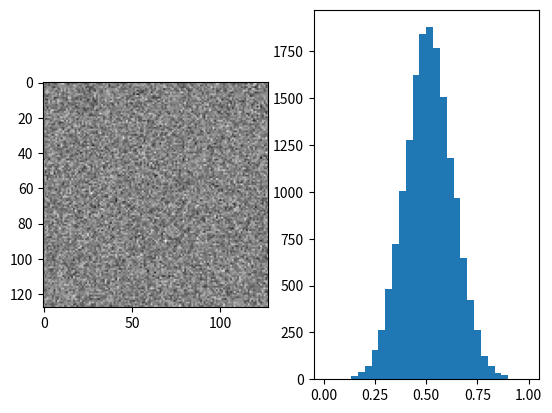

The matplotlib source for this figure:
import numpy as np
import matplotlib.pyplot as plt
rng=np.random.default_rng(42)
a=rng.normal(100,20,(128,128));n=(a-a.min())/(a.max()-a.min())
fig,axes=plt.subplots(1,2);axes[0].imshow(n,cmap='gray');axes[1].hist(n.ravel(),bins=30);
